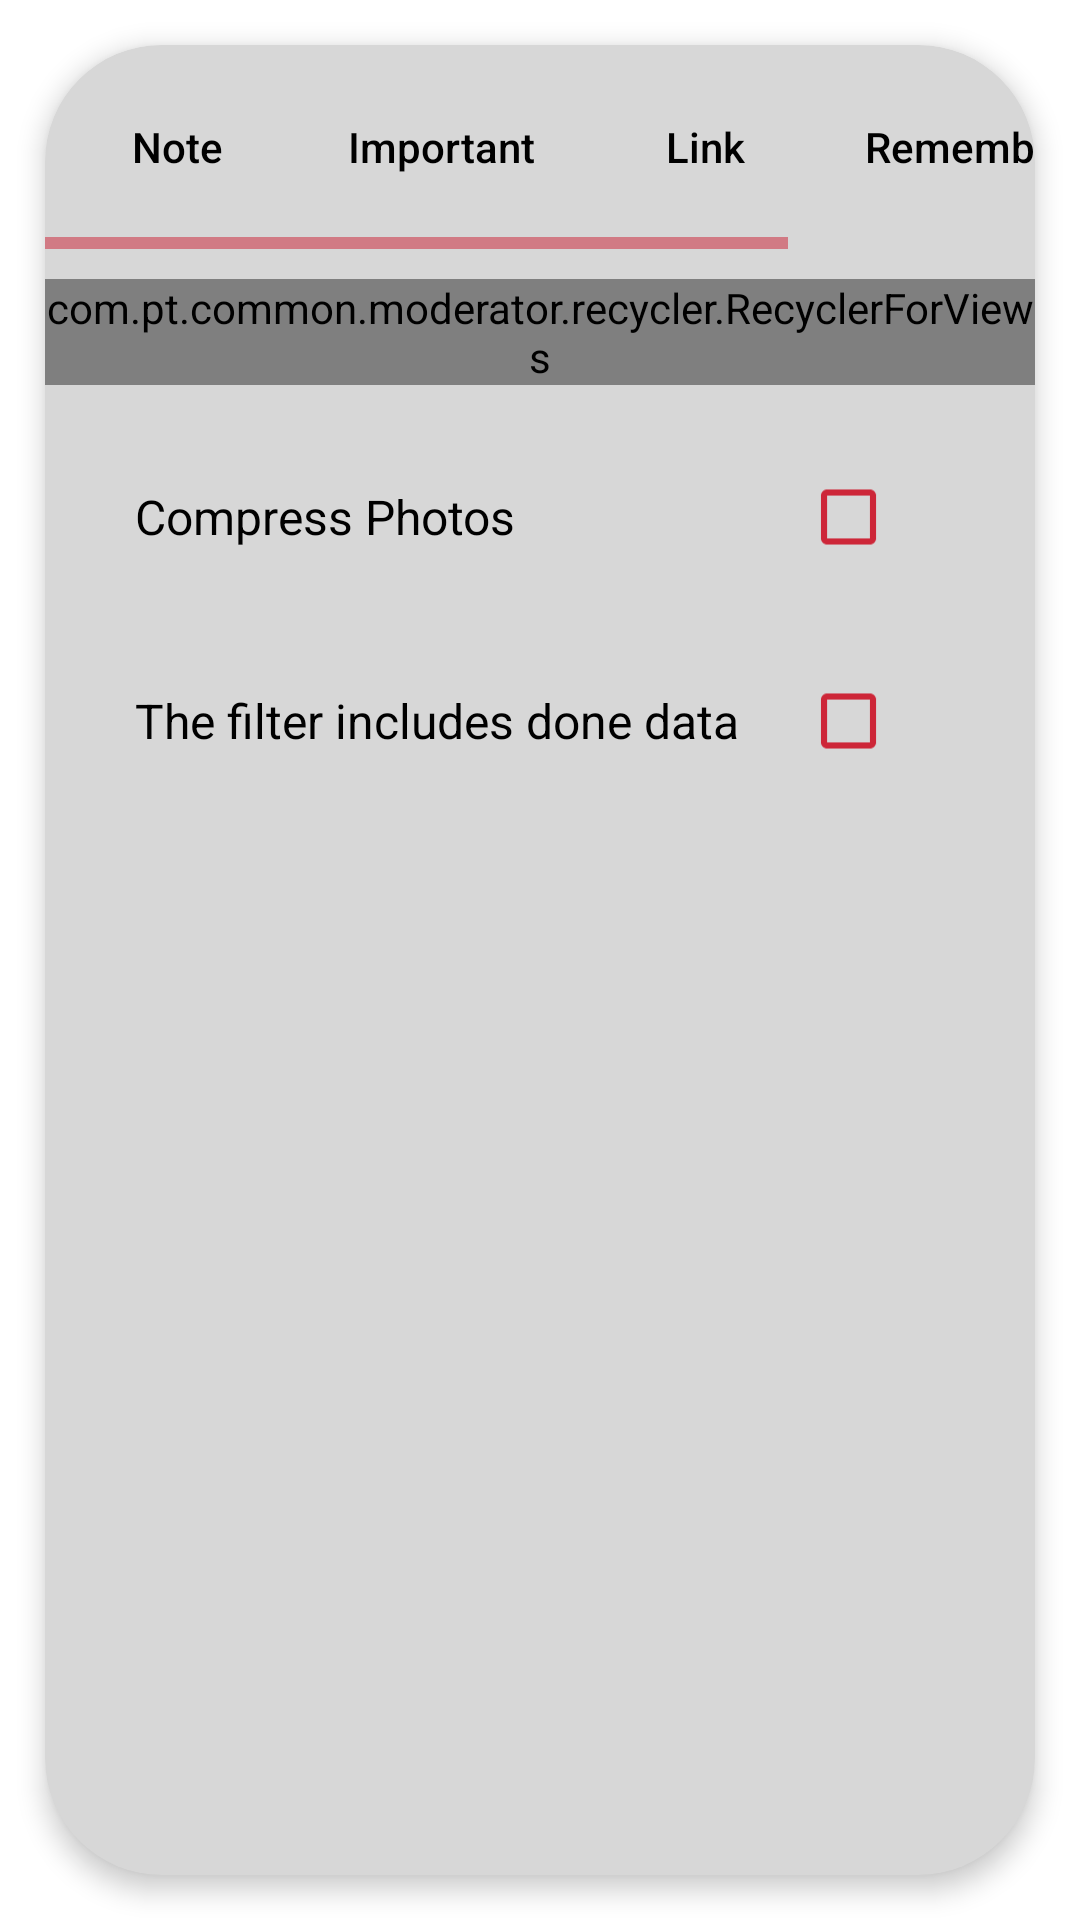

This screen was rendered from an Android layout file. Write that file and the resources it references.
<!-- AndroidManifest.xml: application theme AIO.App -->
<!-- res/layout/fragment_setting_data.xml -->
<?xml version="1.0" encoding="utf-8"?>
<FrameLayout xmlns:android="http://schemas.android.com/apk/res/android"
    xmlns:app="http://schemas.android.com/apk/res-auto"
    android:layout_width="match_parent"
    android:layout_height="match_parent">

    <androidx.cardview.widget.CardView
        android:layout_width="match_parent"
        android:layout_height="match_parent"
        android:layout_margin="15dp"
        app:cardBackgroundColor="?attr/rmoBackHint"
        app:cardCornerRadius="@dimen/card_fixed_large"
        app:cardElevation="5dp">

        <androidx.core.widget.NestedScrollView
            android:layout_width="match_parent"
            android:layout_height="match_parent"
            android:animationCache="false"
            android:overScrollMode="never">

            <androidx.appcompat.widget.LinearLayoutCompat
                android:layout_width="match_parent"
                android:layout_height="match_parent"
                android:orientation="vertical">

                <HorizontalScrollView
                    android:layout_width="match_parent"
                    android:layout_height="wrap_content">

                    <androidx.appcompat.widget.LinearLayoutCompat
                        android:layout_width="wrap_content"
                        android:layout_height="wrap_content"
                        android:layout_marginTop="10dp"
                        android:layout_marginBottom="10dp"
                        android:orientation="horizontal">

                        <androidx.appcompat.widget.AppCompatButton
                            android:id="@+id/dataColorSet"
                            android:layout_width="wrap_content"
                            android:layout_height="wrap_content"
                            android:background="@color/fre"
                            android:text="@string/zn"
                            android:textAllCaps="false" />

                        <androidx.appcompat.widget.AppCompatButton
                            android:id="@+id/importantColorSet"
                            android:layout_width="wrap_content"
                            android:layout_height="wrap_content"
                            android:background="@color/fre"
                            android:text="@string/io"
                            android:textAllCaps="false" />

                        <androidx.appcompat.widget.AppCompatButton
                            android:id="@+id/linkColorSet"
                            android:layout_width="wrap_content"
                            android:layout_height="wrap_content"
                            android:background="@color/fre"
                            android:text="@string/ur"
                            android:textAllCaps="false" />

                        <androidx.appcompat.widget.AppCompatButton
                            android:id="@+id/rememberColorSet"
                            android:layout_width="wrap_content"
                            android:layout_height="wrap_content"
                            android:background="@color/fre"
                            android:text="@string/rb"
                            android:textAllCaps="false" />

                        <androidx.appcompat.widget.AppCompatButton
                            android:id="@+id/mailColorSet"
                            android:layout_width="wrap_content"
                            android:layout_height="wrap_content"
                            android:background="@color/fre"
                            android:text="@string/qp"
                            android:textAllCaps="false" />

                    </androidx.appcompat.widget.LinearLayoutCompat>

                </HorizontalScrollView>

                <com.pt.common.moderator.recycler.RecyclerForViews
                    android:id="@+id/recyclerDataColor"
                    android:layout_width="match_parent"
                    android:layout_height="wrap_content"
                    android:layout_marginTop="10dp"
                    android:layout_marginBottom="10dp" />

                <FrameLayout
                    android:layout_width="match_parent"
                    android:layout_height="wrap_content"
                    android:layout_marginTop="10dp"
                    android:layout_marginBottom="10dp">

                    <androidx.appcompat.widget.AppCompatTextView
                        android:layout_width="wrap_content"
                        android:layout_height="wrap_content"
                        android:layout_gravity="center_vertical"
                        android:layout_marginStart="30dp"
                        android:layout_marginEnd="80dp"
                        android:text="@string/cq"
                        android:textAppearance="?android:attr/textAppearanceLarge"
                        android:textColor="?attr/rmoText"
                        android:textSize="@dimen/txt" />

                    <androidx.appcompat.widget.AppCompatCheckBox
                        android:id="@+id/photoCompress"
                        android:layout_width="wrap_content"
                        android:layout_height="wrap_content"
                        android:layout_gravity="center_vertical|end"
                        android:layout_marginEnd="30dp"
                        android:contentDescription="@string/cq"
                        android:minWidth="48dp"
                        android:minHeight="48dp"
                        android:scaleX="@dimen/s10"
                        android:scaleY="@dimen/s10" />

                </FrameLayout>


                <FrameLayout
                    android:layout_width="match_parent"
                    android:layout_height="wrap_content"
                    android:layout_marginTop="10dp"
                    android:layout_marginBottom="10dp">

                    <androidx.appcompat.widget.AppCompatTextView
                        android:layout_width="wrap_content"
                        android:layout_height="wrap_content"
                        android:layout_gravity="center_vertical"
                        android:layout_marginStart="30dp"
                        android:layout_marginEnd="80dp"
                        android:text="@string/dv"
                        android:textAppearance="?android:attr/textAppearanceLarge"
                        android:textColor="?attr/rmoText"
                        android:textSize="@dimen/txt" />

                    <androidx.appcompat.widget.AppCompatCheckBox
                        android:id="@+id/includeDone"
                        android:layout_width="wrap_content"
                        android:layout_height="wrap_content"
                        android:layout_gravity="center_vertical|end"
                        android:layout_marginEnd="30dp"
                        android:minWidth="48dp"
                        android:minHeight="48dp"
                        android:scaleX="@dimen/s10"
                        android:scaleY="@dimen/s10" />

                </FrameLayout>

            </androidx.appcompat.widget.LinearLayoutCompat>

        </androidx.core.widget.NestedScrollView>

    </androidx.cardview.widget.CardView>

</FrameLayout>
<!-- resources referenced by this layout -->
<resources>
  <color name="fre">#00FFFFFF</color>
  <dimen name="card_fixed_large">38.84dp</dimen>
  <dimen name="s10">1</dimen>
  <dimen name="txt">14sp</dimen>
  <string name="cq">Compress Photos</string>
  <string name="dv">The filter includes done data</string>
  <string name="io">Important</string>
  <string name="qp">Email</string>
  <string name="rb">Remember</string>
  <string name="ur">Link</string>
  <string name="zn">Note</string>
  <style name="AIO.App" parent="Light">
          <item name="colorPrimary">@color/an6</item>
          <item name="colorPrimaryDark">@color/an6</item>
          <item name="colorControlNormal">@color/an6</item>
          <item name="android:colorForeground">@color/an6</item>
          <item name="colorPrimaryAlpha">@color/an6a</item>
          <item name="colorAccent">@color/an11d</item>
          <item name="colorAlphaAccent">@color/an11ad</item>
          <item name="primaryAccentColor">@color/whi</item>
          <item name="android:textColorPrimary">@color/whi</item>
          <item name="rmoBackground">@color/whi</item>
          <item name="android:windowBackground">@color/whi</item>
          <item name="android:statusBarColor">@color/whi</item>
          <item name="android:itemBackground">@color/whi</item>
          <item name="android:windowSplashScreenBackground" tools:targetApi="s">@color/whi</item>
          <item name="android:windowSplashScreenAnimatedIcon" tools:targetApi="s">
              @drawable/ic_launcher_foreground
          </item>
          <item name="android:windowSplashScreenAnimationDuration" tools:targetApi="s">400</item>
          <item name="android:windowLayoutInDisplayCutoutMode" tools:targetApi="s">shortEdges</item>
          <item name="android:windowSplashScreenBehavior" tools:ignore="NewApi" tools:targetApi="s">
              icon_preferred
          </item>
          <item name="postSplashScreenTheme" tools:targetApi="s">@style/AIO.App</item>
          <item name="android:windowLightStatusBar" tools:targetApi="m">true</item>
          <item name="android:windowClipToOutline" tools:targetApi="s">false</item>
          <item name="android:windowElevation" tools:targetApi="s">7dp</item>
      </style>
  <style name="Light" parent="Theme.AppCompat">
          <item name="android:navigationBarColor">@color/bla</item>
          <item name="rmoBackHint">@color/bhn</item>
          <item name="rmoGrey">@color/slx</item>
          <item name="screenText">@color/rmo_text_light</item>
          <item name="rmoText">@color/bla</item>
          <item name="rmoTextMi">@color/bbd</item>
          <item name="android:textColorSecondary">@color/bla</item>
          <item name="android:textColor">@color/bla</item>
          <item name="windowActionBar">false</item>
          <item name="windowNoTitle">true</item>
          <item name="rmoBackground">@color/whi</item>
          <item name="android:windowBackground">@color/whi</item>
          <item name="android:itemBackground">@color/whi</item>
      </style>
  <color name="an6">#FFCD2638</color>
  <color name="an6a">#40CD2638</color>
  <color name="an11d">#FF606A4E</color>
  <color name="an11ad">#40606A4E</color>
  <color name="whi">#FFFFFFFF</color>
  <!-- drawable ic_launcher_foreground: vector/xml drawable (drawable, 30031 chars, omitted) -->
  <color name="bla">#FF000000</color>
  <color name="bhn">#FFD7D7D7</color>
  <color name="slx">#FF646464</color>
  <color name="bbd">#1F1F1F</color>
</resources>
